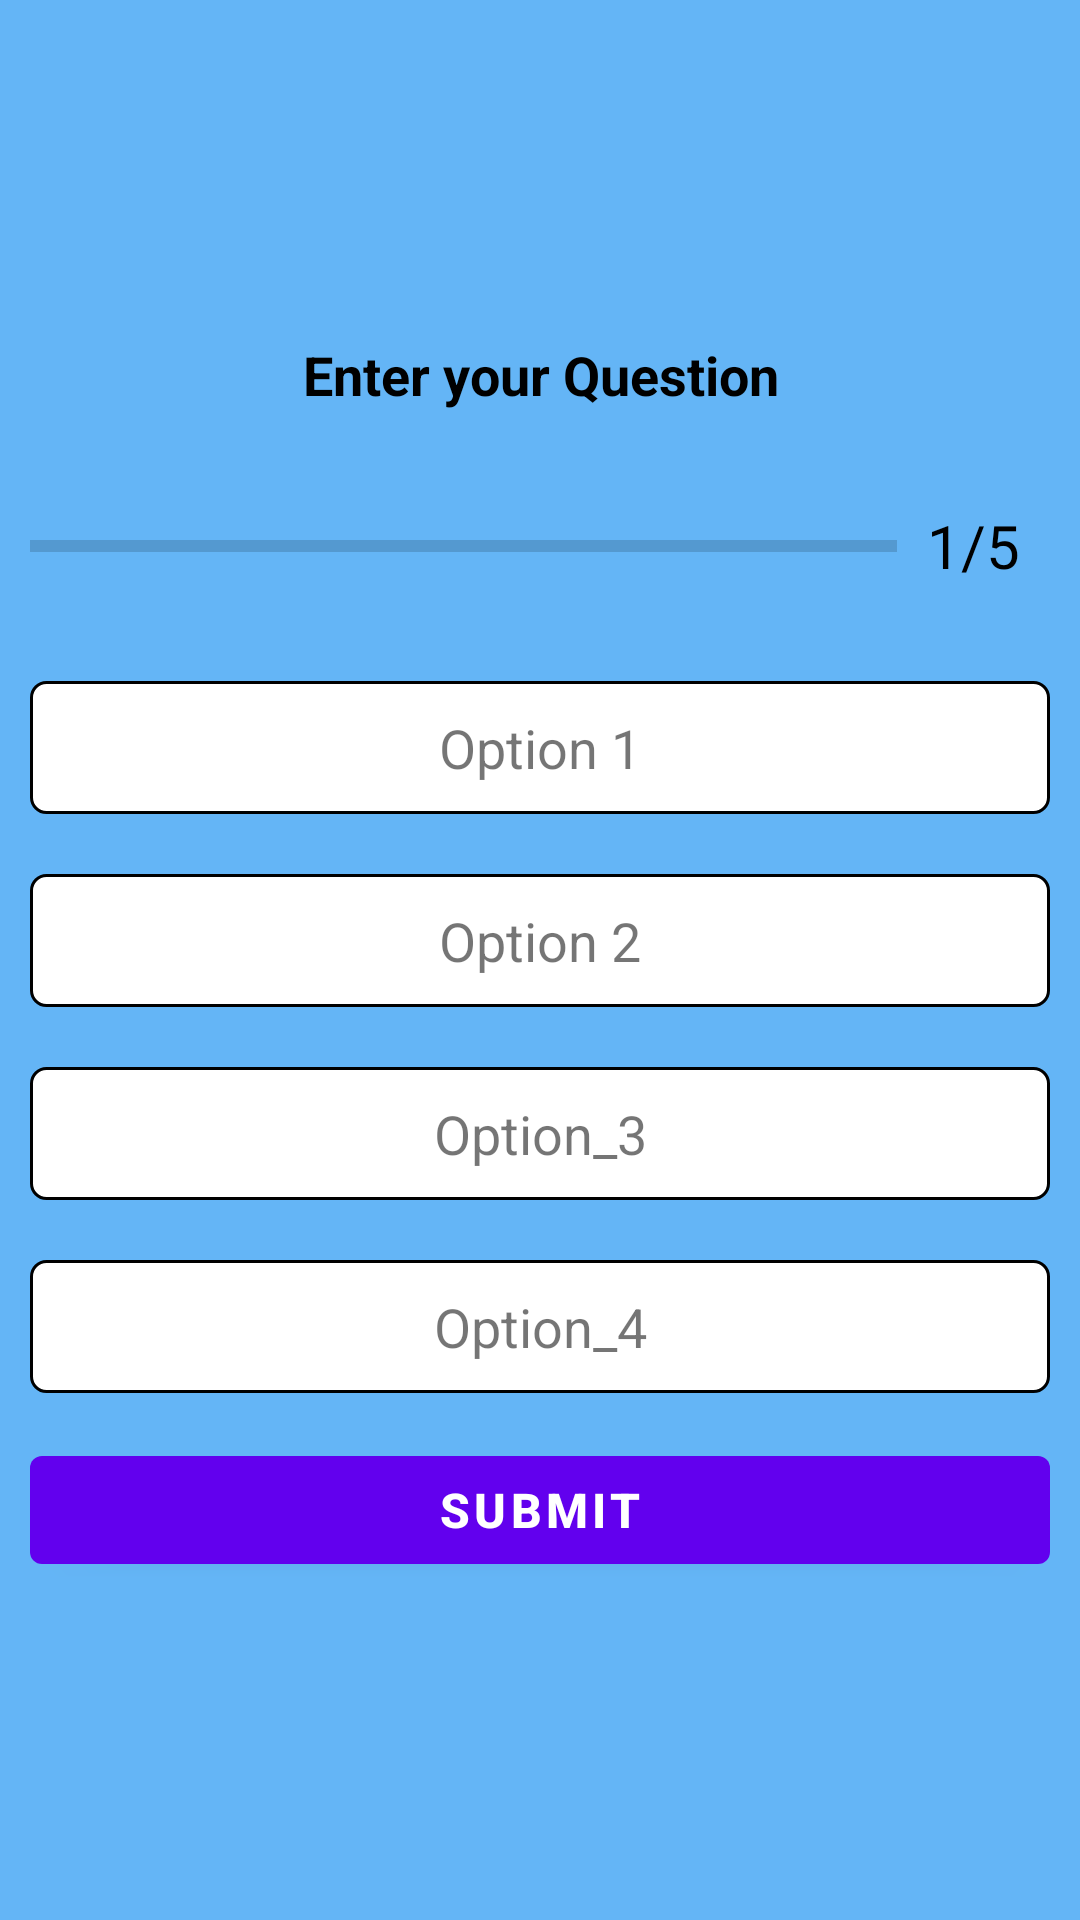

Produce the Android XML layout that renders to this screen, including the resource entries it uses.
<!-- AndroidManifest.xml: application theme Theme.QuizApp -->
<!-- res/layout/activity_question.xml -->
<?xml version="1.0" encoding="utf-8"?>
<LinearLayout xmlns:android="http://schemas.android.com/apk/res/android"
    xmlns:app="http://schemas.android.com/apk/res-auto"
    xmlns:tools="http://schemas.android.com/tools"
    android:layout_width="match_parent"
    android:layout_height="match_parent"
    android:orientation="vertical"
    android:gravity="center"
    android:padding="10dp"
    android:background="#64B5F6"
    tools:context=".QuestionActivity">

    <TextView
        android:id="@+id/question_text"
        android:layout_width="match_parent"
        android:layout_height="wrap_content"
        android:gravity="center"
        android:textSize="18sp"
        android:textStyle="bold"
        android:textColor="@color/black"
        android:text="@string/enter_your_question"/>

    <LinearLayout
        android:layout_width="match_parent"
        android:layout_height="wrap_content"
        android:layout_marginTop="20dp"
        android:orientation="horizontal"
        android:gravity="center_vertical">

<ProgressBar
    android:id="@+id/progress_bar"
    android:layout_width="0dp"
    android:layout_height="wrap_content"
    android:layout_weight="1"
    android:progress="0"
    android:max="5"
    android:minHeight="50dp"
    style="?android:progressBarStyleHorizontal"/>

<TextView
    android:id="@+id/progress_text"
    android:layout_width="wrap_content"
    android:layout_height="wrap_content"
    android:text="@string/_1_5"
    android:textSize="20sp"
    android:padding="10dp"
    android:textColor="@color/black"/>

    </LinearLayout>

    <TextView
        android:id="@+id/opt_1"
        android:layout_width="match_parent"
        android:layout_height="wrap_content"
        android:layout_marginTop="20dp"
        android:text="@string/option_1"
        android:background="@drawable/question_option"
        android:textSize="18sp"
        android:padding="10dp"
        android:gravity="center"/>

    <TextView
        android:id="@+id/opt_2"
        android:layout_width="match_parent"
        android:layout_height="wrap_content"
        android:layout_marginTop="20dp"
        android:text="Option 2"
        android:background="@drawable/question_option"
        android:padding="10dp"
        android:textSize="18sp"
        android:gravity="center"/>

    <TextView
        android:id="@+id/opt_3"
        android:layout_width="match_parent"
        android:layout_height="wrap_content"
        android:layout_marginTop="20dp"
        android:text="Option_3"
        android:background="@drawable/question_option"
        android:textSize="18sp"
        android:padding="10dp"
        android:gravity="center"/>

    <TextView
        android:id="@+id/opt_4"
        android:layout_width="match_parent"
        android:layout_height="wrap_content"
        android:layout_marginTop="20dp"
        android:text="Option_4"
        android:padding="10dp"
        android:background="@drawable/question_option"
        android:textSize="18sp"
        android:gravity="center"/>

    <Button
        android:id="@+id/submit"
        android:layout_width="match_parent"
        android:layout_height="wrap_content"
        android:layout_marginTop="15dp"
        android:text="@string/submit"
        android:textSize="16sp"
        android:textStyle="bold"
        android:gravity="center"/>

</LinearLayout>
<!-- resources referenced by this layout -->
<resources>
  <!-- drawable question_option (drawable) -->
  <?xml version="1.0" encoding="utf-8"?>
  <shape xmlns:android="http://schemas.android.com/apk/res/android"
    android:shape="rectangle">
      <stroke android:color="@color/black"
          android:width="1dp"/>
      <solid android:color="@color/white"/>
      <corners android:radius="5dp"/>
  </shape>
  <string name="_1_5">1/5</string>
  <string name="enter_your_question">Enter your Question</string>
  <string name="option_1">Option 1</string>
  <string name="submit">Submit</string>
  <style name="Theme.QuizApp" parent="Theme.MaterialComponents.DayNight.DarkActionBar">
          
          <item name="colorPrimary">@color/purple_500</item>
          <item name="colorPrimaryVariant">@color/purple_700</item>
          <item name="colorOnPrimary">@color/white</item>
          
          <item name="colorSecondary">@color/teal_200</item>
          <item name="colorSecondaryVariant">@color/teal_700</item>
          <item name="colorOnSecondary">@color/black</item>
          
          <item name="android:statusBarColor" tools:targetApi="l">?attr/colorPrimaryVariant</item>
          
      </style>
  <!-- not gathered from this repository: default colours our renderer supplied (Android Studio template values) -->
  <color name="purple_500">#FF6200EE</color>
  <color name="purple_700">#FF3700B3</color>
  <color name="teal_200">#FF03DAC5</color>
  <color name="teal_700">#FF018786</color>
  <color name="black">#FF000000</color>
  <color name="white">#FFFFFFFF</color>
</resources>
